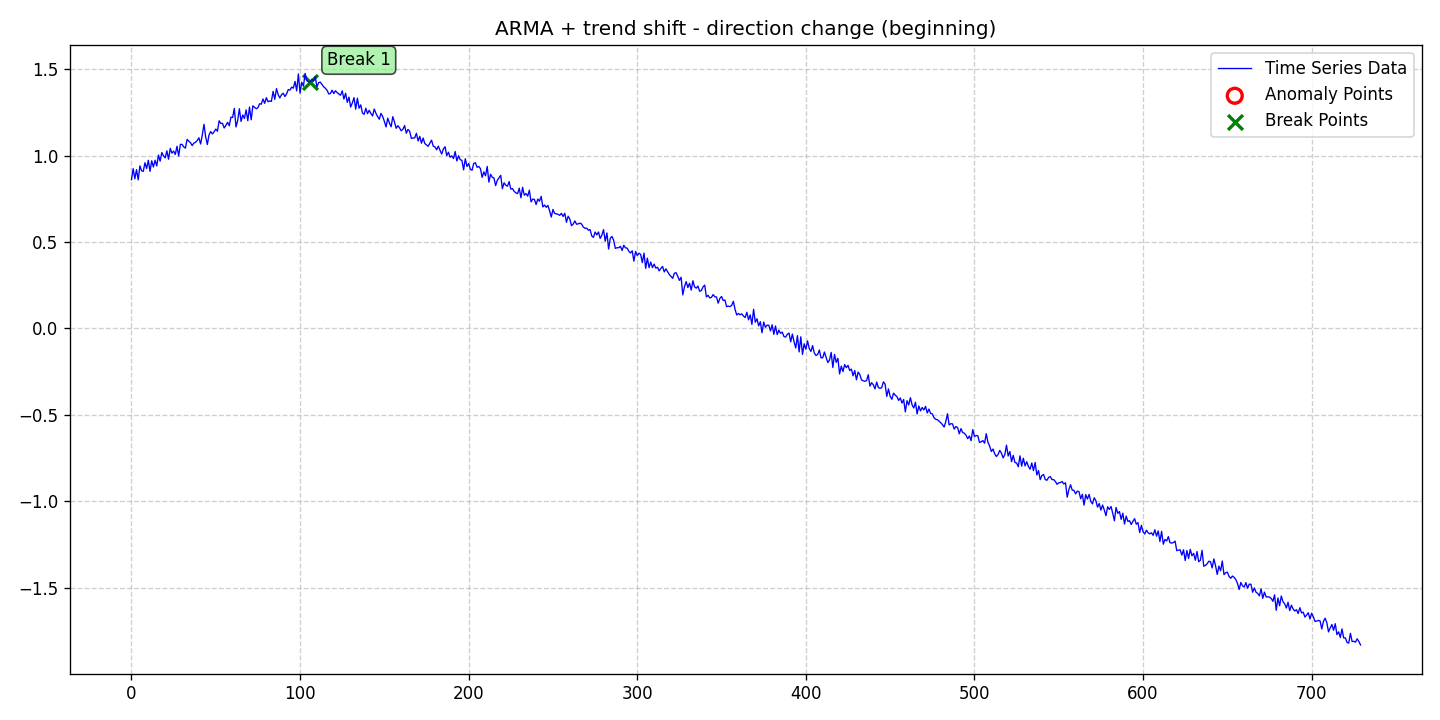

The table this chart was drawn from, first rows:
date, data, stationary, det_lin_up, det_lin_down, det_quad, det_cubic, det_exp, det_damped, stoc_trend, volatility, single_seas, multiple_seas, point_anom_single, point_anom_multi, collect_anom, context_anom, mean_shift, var_shift, trend_shift, point_anom_count, point_anom_location, point_anom_point, collect_anom_count
2020-01-01, 0.8603, 0, 0, 0, 0, 0, 0, 0, 0, 0, 0, 0, 0, 0, 0, 0, 0, 0, 1, 0, none, , 0
2020-01-02, 0.924, 0, 0, 0, 0, 0, 0, 0, 0, 0, 0, 0, 0, 0, 0, 0, 0, 0, 1, 0, none, , 0
2020-01-03, 0.8656, 0, 0, 0, 0, 0, 0, 0, 0, 0, 0, 0, 0, 0, 0, 0, 0, 0, 1, 0, none, , 0
2020-01-04, 0.9185, 0, 0, 0, 0, 0, 0, 0, 0, 0, 0, 0, 0, 0, 0, 0, 0, 0, 1, 0, none, , 0
2020-01-05, 0.8592, 0, 0, 0, 0, 0, 0, 0, 0, 0, 0, 0, 0, 0, 0, 0, 0, 0, 1, 0, none, , 0
2020-01-06, 0.9402, 0, 0, 0, 0, 0, 0, 0, 0, 0, 0, 0, 0, 0, 0, 0, 0, 0, 1, 0, none, , 0
2020-01-07, 0.912, 0, 0, 0, 0, 0, 0, 0, 0, 0, 0, 0, 0, 0, 0, 0, 0, 0, 1, 0, none, , 0
2020-01-08, 0.9083, 0, 0, 0, 0, 0, 0, 0, 0, 0, 0, 0, 0, 0, 0, 0, 0, 0, 1, 0, none, , 0
2020-01-09, 0.9582, 0, 0, 0, 0, 0, 0, 0, 0, 0, 0, 0, 0, 0, 0, 0, 0, 0, 1, 0, none, , 0
2020-01-10, 0.925, 0, 0, 0, 0, 0, 0, 0, 0, 0, 0, 0, 0, 0, 0, 0, 0, 0, 1, 0, none, , 0
2020-01-11, 0.9724, 0, 0, 0, 0, 0, 0, 0, 0, 0, 0, 0, 0, 0, 0, 0, 0, 0, 1, 0, none, , 0
2020-01-12, 0.9085, 0, 0, 0, 0, 0, 0, 0, 0, 0, 0, 0, 0, 0, 0, 0, 0, 0, 1, 0, none, , 0
2020-01-13, 0.9695, 0, 0, 0, 0, 0, 0, 0, 0, 0, 0, 0, 0, 0, 0, 0, 0, 0, 1, 0, none, , 0
2020-01-14, 0.9338, 0, 0, 0, 0, 0, 0, 0, 0, 0, 0, 0, 0, 0, 0, 0, 0, 0, 1, 0, none, , 0
2020-01-15, 0.9725, 0, 0, 0, 0, 0, 0, 0, 0, 0, 0, 0, 0, 0, 0, 0, 0, 0, 1, 0, none, , 0
2020-01-16, 0.94, 0, 0, 0, 0, 0, 0, 0, 0, 0, 0, 0, 0, 0, 0, 0, 0, 0, 1, 0, none, , 0
2020-01-17, 1.003, 0, 0, 0, 0, 0, 0, 0, 0, 0, 0, 0, 0, 0, 0, 0, 0, 0, 1, 0, none, , 0
2020-01-18, 0.9672, 0, 0, 0, 0, 0, 0, 0, 0, 0, 0, 0, 0, 0, 0, 0, 0, 0, 1, 0, none, , 0
2020-01-19, 1.017, 0, 0, 0, 0, 0, 0, 0, 0, 0, 0, 0, 0, 0, 0, 0, 0, 0, 1, 0, none, , 0
2020-01-20, 0.9984, 0, 0, 0, 0, 0, 0, 0, 0, 0, 0, 0, 0, 0, 0, 0, 0, 0, 1, 0, none, , 0
2020-01-21, 0.9868, 0, 0, 0, 0, 0, 0, 0, 0, 0, 0, 0, 0, 0, 0, 0, 0, 0, 1, 0, none, , 0
2020-01-22, 1.027, 0, 0, 0, 0, 0, 0, 0, 0, 0, 0, 0, 0, 0, 0, 0, 0, 0, 1, 0, none, , 0
2020-01-23, 0.9784, 0, 0, 0, 0, 0, 0, 0, 0, 0, 0, 0, 0, 0, 0, 0, 0, 0, 1, 0, none, , 0
2020-01-24, 1.041, 0, 0, 0, 0, 0, 0, 0, 0, 0, 0, 0, 0, 0, 0, 0, 0, 0, 1, 0, none, , 0
2020-01-25, 1.014, 0, 0, 0, 0, 0, 0, 0, 0, 0, 0, 0, 0, 0, 0, 0, 0, 0, 1, 0, none, , 0
2020-01-26, 1.026, 0, 0, 0, 0, 0, 0, 0, 0, 0, 0, 0, 0, 0, 0, 0, 0, 0, 1, 0, none, , 0
2020-01-27, 1.006, 0, 0, 0, 0, 0, 0, 0, 0, 0, 0, 0, 0, 0, 0, 0, 0, 0, 1, 0, none, , 0
2020-01-28, 1.054, 0, 0, 0, 0, 0, 0, 0, 0, 0, 0, 0, 0, 0, 0, 0, 0, 0, 1, 0, none, , 0
2020-01-29, 0.9971, 0, 0, 0, 0, 0, 0, 0, 0, 0, 0, 0, 0, 0, 0, 0, 0, 0, 1, 0, none, , 0
2020-01-30, 1.064, 0, 0, 0, 0, 0, 0, 0, 0, 0, 0, 0, 0, 0, 0, 0, 0, 0, 1, 0, none, , 0
2020-01-31, 1.065, 0, 0, 0, 0, 0, 0, 0, 0, 0, 0, 0, 0, 0, 0, 0, 0, 0, 1, 0, none, , 0
2020-02-01, 1.05, 0, 0, 0, 0, 0, 0, 0, 0, 0, 0, 0, 0, 0, 0, 0, 0, 0, 1, 0, none, , 0
2020-02-02, 1.043, 0, 0, 0, 0, 0, 0, 0, 0, 0, 0, 0, 0, 0, 0, 0, 0, 0, 1, 0, none, , 0
2020-02-03, 1.094, 0, 0, 0, 0, 0, 0, 0, 0, 0, 0, 0, 0, 0, 0, 0, 0, 0, 1, 0, none, , 0
2020-02-04, 1.083, 0, 0, 0, 0, 0, 0, 0, 0, 0, 0, 0, 0, 0, 0, 0, 0, 0, 1, 0, none, , 0
2020-02-05, 1.074, 0, 0, 0, 0, 0, 0, 0, 0, 0, 0, 0, 0, 0, 0, 0, 0, 0, 1, 0, none, , 0
2020-02-06, 1.057, 0, 0, 0, 0, 0, 0, 0, 0, 0, 0, 0, 0, 0, 0, 0, 0, 0, 1, 0, none, , 0
2020-02-07, 1.072, 0, 0, 0, 0, 0, 0, 0, 0, 0, 0, 0, 0, 0, 0, 0, 0, 0, 1, 0, none, , 0
2020-02-08, 1.076, 0, 0, 0, 0, 0, 0, 0, 0, 0, 0, 0, 0, 0, 0, 0, 0, 0, 1, 0, none, , 0
2020-02-09, 1.087, 0, 0, 0, 0, 0, 0, 0, 0, 0, 0, 0, 0, 0, 0, 0, 0, 0, 1, 0, none, , 0
2020-02-10, 1.103, 0, 0, 0, 0, 0, 0, 0, 0, 0, 0, 0, 0, 0, 0, 0, 0, 0, 1, 0, none, , 0
2020-02-11, 1.067, 0, 0, 0, 0, 0, 0, 0, 0, 0, 0, 0, 0, 0, 0, 0, 0, 0, 1, 0, none, , 0
2020-02-12, 1.118, 0, 0, 0, 0, 0, 0, 0, 0, 0, 0, 0, 0, 0, 0, 0, 0, 0, 1, 0, none, , 0
2020-02-13, 1.18, 0, 0, 0, 0, 0, 0, 0, 0, 0, 0, 0, 0, 0, 0, 0, 0, 0, 1, 0, none, , 0
2020-02-14, 1.109, 0, 0, 0, 0, 0, 0, 0, 0, 0, 0, 0, 0, 0, 0, 0, 0, 0, 1, 0, none, , 0
2020-02-15, 1.064, 0, 0, 0, 0, 0, 0, 0, 0, 0, 0, 0, 0, 0, 0, 0, 0, 0, 1, 0, none, , 0
2020-02-16, 1.119, 0, 0, 0, 0, 0, 0, 0, 0, 0, 0, 0, 0, 0, 0, 0, 0, 0, 1, 0, none, , 0
2020-02-17, 1.139, 0, 0, 0, 0, 0, 0, 0, 0, 0, 0, 0, 0, 0, 0, 0, 0, 0, 1, 0, none, , 0
2020-02-18, 1.125, 0, 0, 0, 0, 0, 0, 0, 0, 0, 0, 0, 0, 0, 0, 0, 0, 0, 1, 0, none, , 0
2020-02-19, 1.137, 0, 0, 0, 0, 0, 0, 0, 0, 0, 0, 0, 0, 0, 0, 0, 0, 0, 1, 0, none, , 0
2020-02-20, 1.153, 0, 0, 0, 0, 0, 0, 0, 0, 0, 0, 0, 0, 0, 0, 0, 0, 0, 1, 0, none, , 0
2020-02-21, 1.141, 0, 0, 0, 0, 0, 0, 0, 0, 0, 0, 0, 0, 0, 0, 0, 0, 0, 1, 0, none, , 0
2020-02-22, 1.201, 0, 0, 0, 0, 0, 0, 0, 0, 0, 0, 0, 0, 0, 0, 0, 0, 0, 1, 0, none, , 0
2020-02-23, 1.185, 0, 0, 0, 0, 0, 0, 0, 0, 0, 0, 0, 0, 0, 0, 0, 0, 0, 1, 0, none, , 0
2020-02-24, 1.186, 0, 0, 0, 0, 0, 0, 0, 0, 0, 0, 0, 0, 0, 0, 0, 0, 0, 1, 0, none, , 0
2020-02-25, 1.159, 0, 0, 0, 0, 0, 0, 0, 0, 0, 0, 0, 0, 0, 0, 0, 0, 0, 1, 0, none, , 0
2020-02-26, 1.174, 0, 0, 0, 0, 0, 0, 0, 0, 0, 0, 0, 0, 0, 0, 0, 0, 0, 1, 0, none, , 0
2020-02-27, 1.192, 0, 0, 0, 0, 0, 0, 0, 0, 0, 0, 0, 0, 0, 0, 0, 0, 0, 1, 0, none, , 0
2020-02-28, 1.172, 0, 0, 0, 0, 0, 0, 0, 0, 0, 0, 0, 0, 0, 0, 0, 0, 0, 1, 0, none, , 0
2020-02-29, 1.222, 0, 0, 0, 0, 0, 0, 0, 0, 0, 0, 0, 0, 0, 0, 0, 0, 0, 1, 0, none, , 0
... 670 more rows
